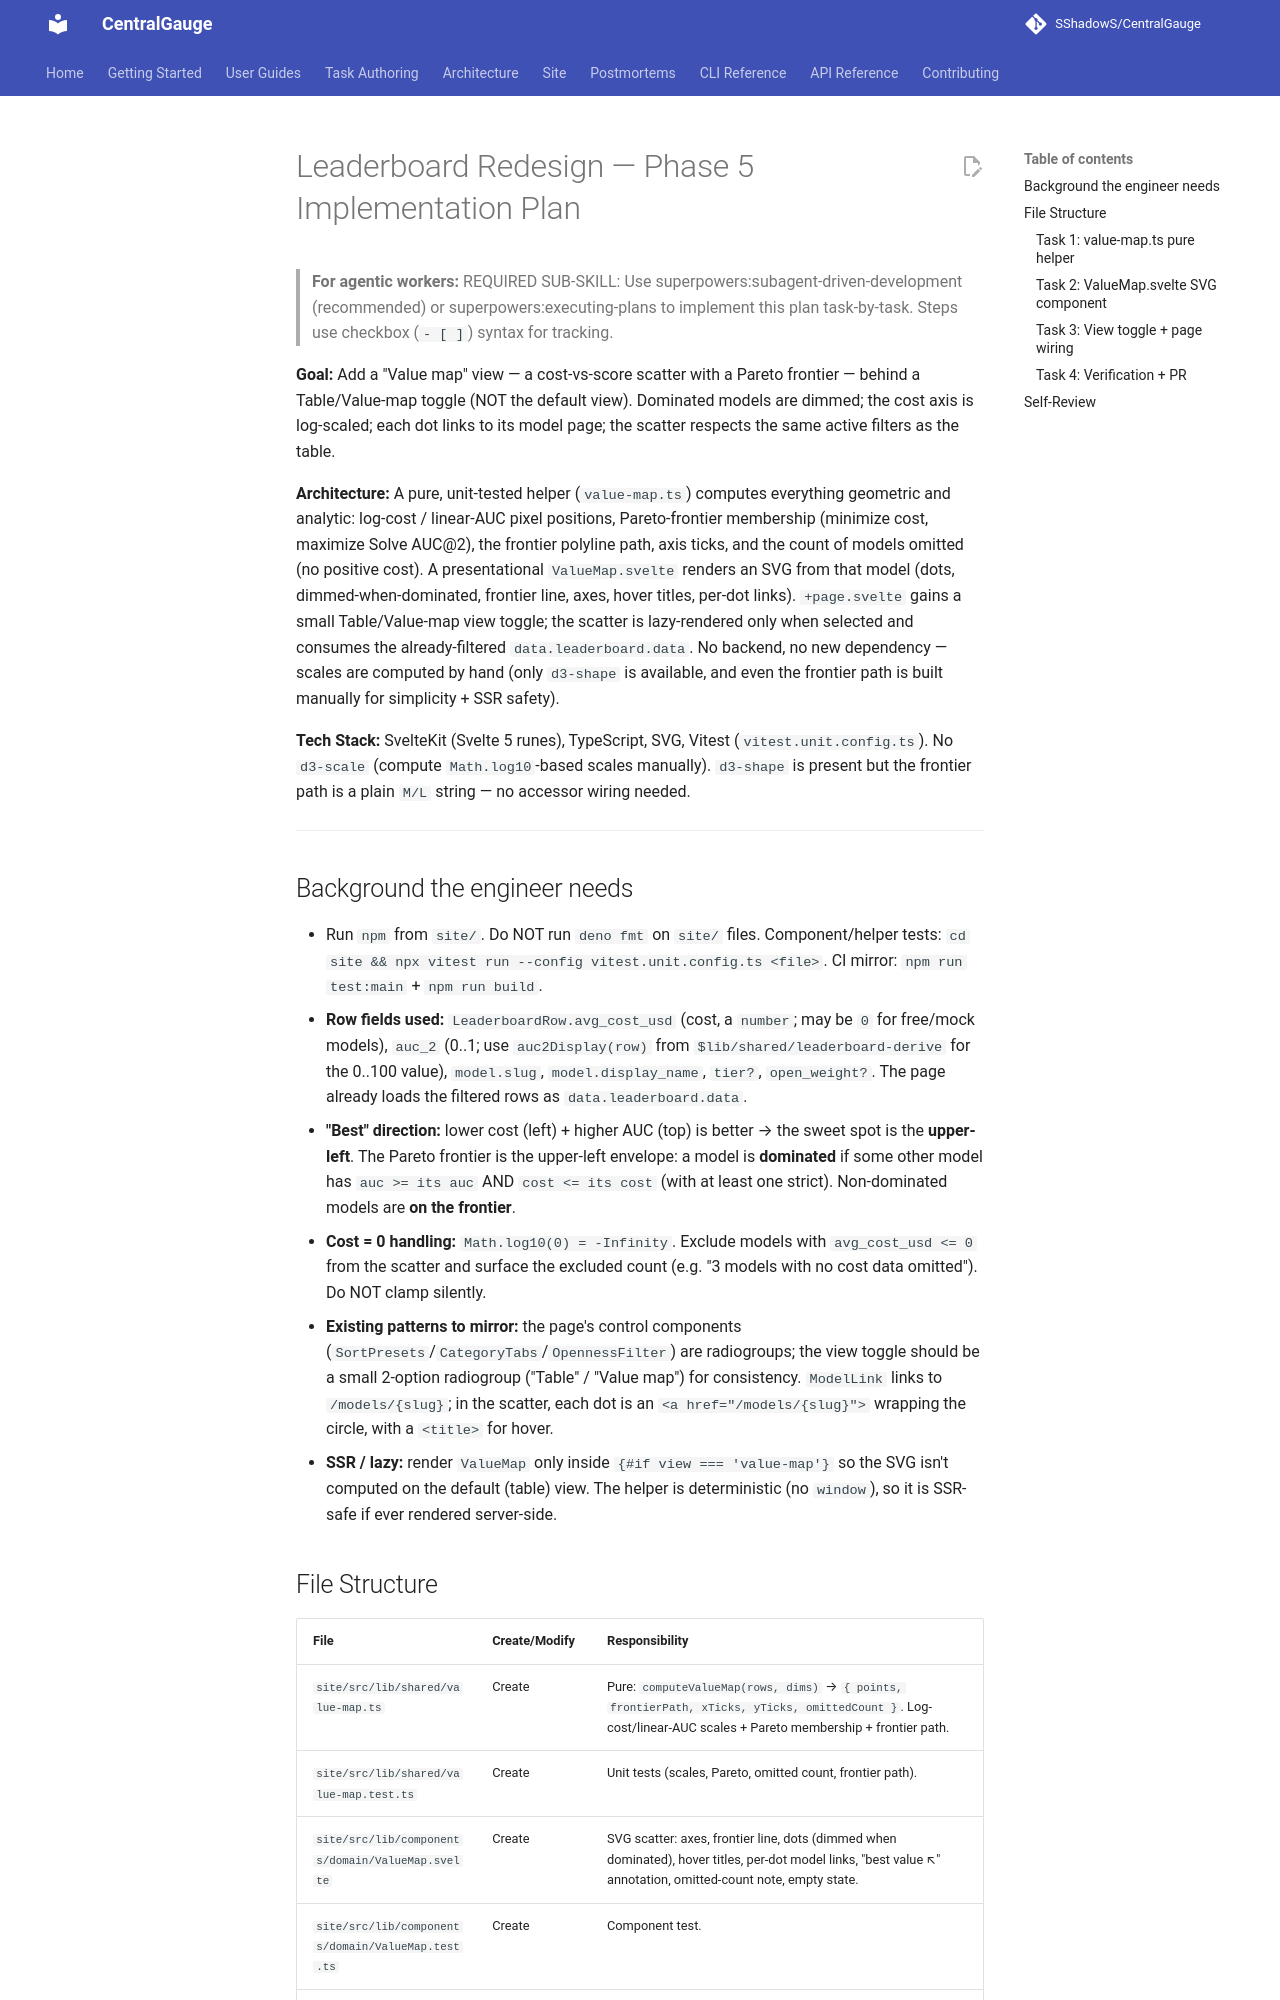

repository: SShadowS/CentralGauge · page: superpowers/plans/2026-05-31-leaderboard-redesign-phase-5/index.html · generator: mkdocs

# Leaderboard Redesign — Phase 5 Implementation Plan

> **For agentic workers:** REQUIRED SUB-SKILL: Use superpowers:subagent-driven-development (recommended) or superpowers:executing-plans to implement this plan task-by-task. Steps use checkbox (`- [ ]`) syntax for tracking.

**Goal:** Add a "Value map" view — a cost-vs-score scatter with a Pareto frontier — behind a Table/Value-map toggle (NOT the default view). Dominated models are dimmed; the cost axis is log-scaled; each dot links to its model page; the scatter respects the same active filters as the table.

**Architecture:** A pure, unit-tested helper (`value-map.ts`) computes everything geometric and analytic: log-cost / linear-AUC pixel positions, Pareto-frontier membership (minimize cost, maximize Solve AUC@2), the frontier polyline path, axis ticks, and the count of models omitted (no positive cost). A presentational `ValueMap.svelte` renders an SVG from that model (dots, dimmed-when-dominated, frontier line, axes, hover titles, per-dot links). `+page.svelte` gains a small Table/Value-map view toggle; the scatter is lazy-rendered only when selected and consumes the already-filtered `data.leaderboard.data`. No backend, no new dependency — scales are computed by hand (only `d3-shape` is available, and even the frontier path is built manually for simplicity + SSR safety).

**Tech Stack:** SvelteKit (Svelte 5 runes), TypeScript, SVG, Vitest (`vitest.unit.config.ts`). No `d3-scale` (compute `Math.log10`-based scales manually). `d3-shape` is present but the frontier path is a plain `M/L` string — no accessor wiring needed.

---

## Background the engineer needs

- Run `npm` from `site/`. Do NOT run `deno fmt` on `site/` files. Component/helper tests: `cd site && npx vitest run --config vitest.unit.config.ts <file>`. CI mirror: `npm run test:main` + `npm run build`.
- **Row fields used:** `LeaderboardRow.avg_cost_usd` (cost, a `number`; may be `0` for free/mock models), `auc_2` (0..1; use `auc2Display(row)` from `$lib/shared/leaderboard-derive` for the 0..100 value), `model.slug`, `model.display_name`, `tier?`, `open_weight?`. The page already loads the filtered rows as `data.leaderboard.data`.
- **"Best" direction:** lower cost (left) + higher AUC (top) is better → the sweet spot is the **upper-left**. The Pareto frontier is the upper-left envelope: a model is **dominated** if some other model has `auc >= its auc` AND `cost <= its cost` (with at least one strict). Non-dominated models are **on the frontier**.
- **Cost = 0 handling:** `Math.log10(0) = -Infinity`. Exclude models with `avg_cost_usd <= 0` from the scatter and surface the excluded count (e.g. "3 models with no cost data omitted"). Do NOT clamp silently.
- **Existing patterns to mirror:** the page's control components (`SortPresets`/`CategoryTabs`/`OpennessFilter`) are radiogroups; the view toggle should be a small 2-option radiogroup ("Table" / "Value map") for consistency. `ModelLink` links to `/models/{slug}`; in the scatter, each dot is an `<a href="/models/{slug}">` wrapping the circle, with a `<title>` for hover.
- **SSR / lazy:** render `ValueMap` only inside `{#if view === 'value-map'}` so the SVG isn't computed on the default (table) view. The helper is deterministic (no `window`), so it is SSR-safe if ever rendered server-side.
